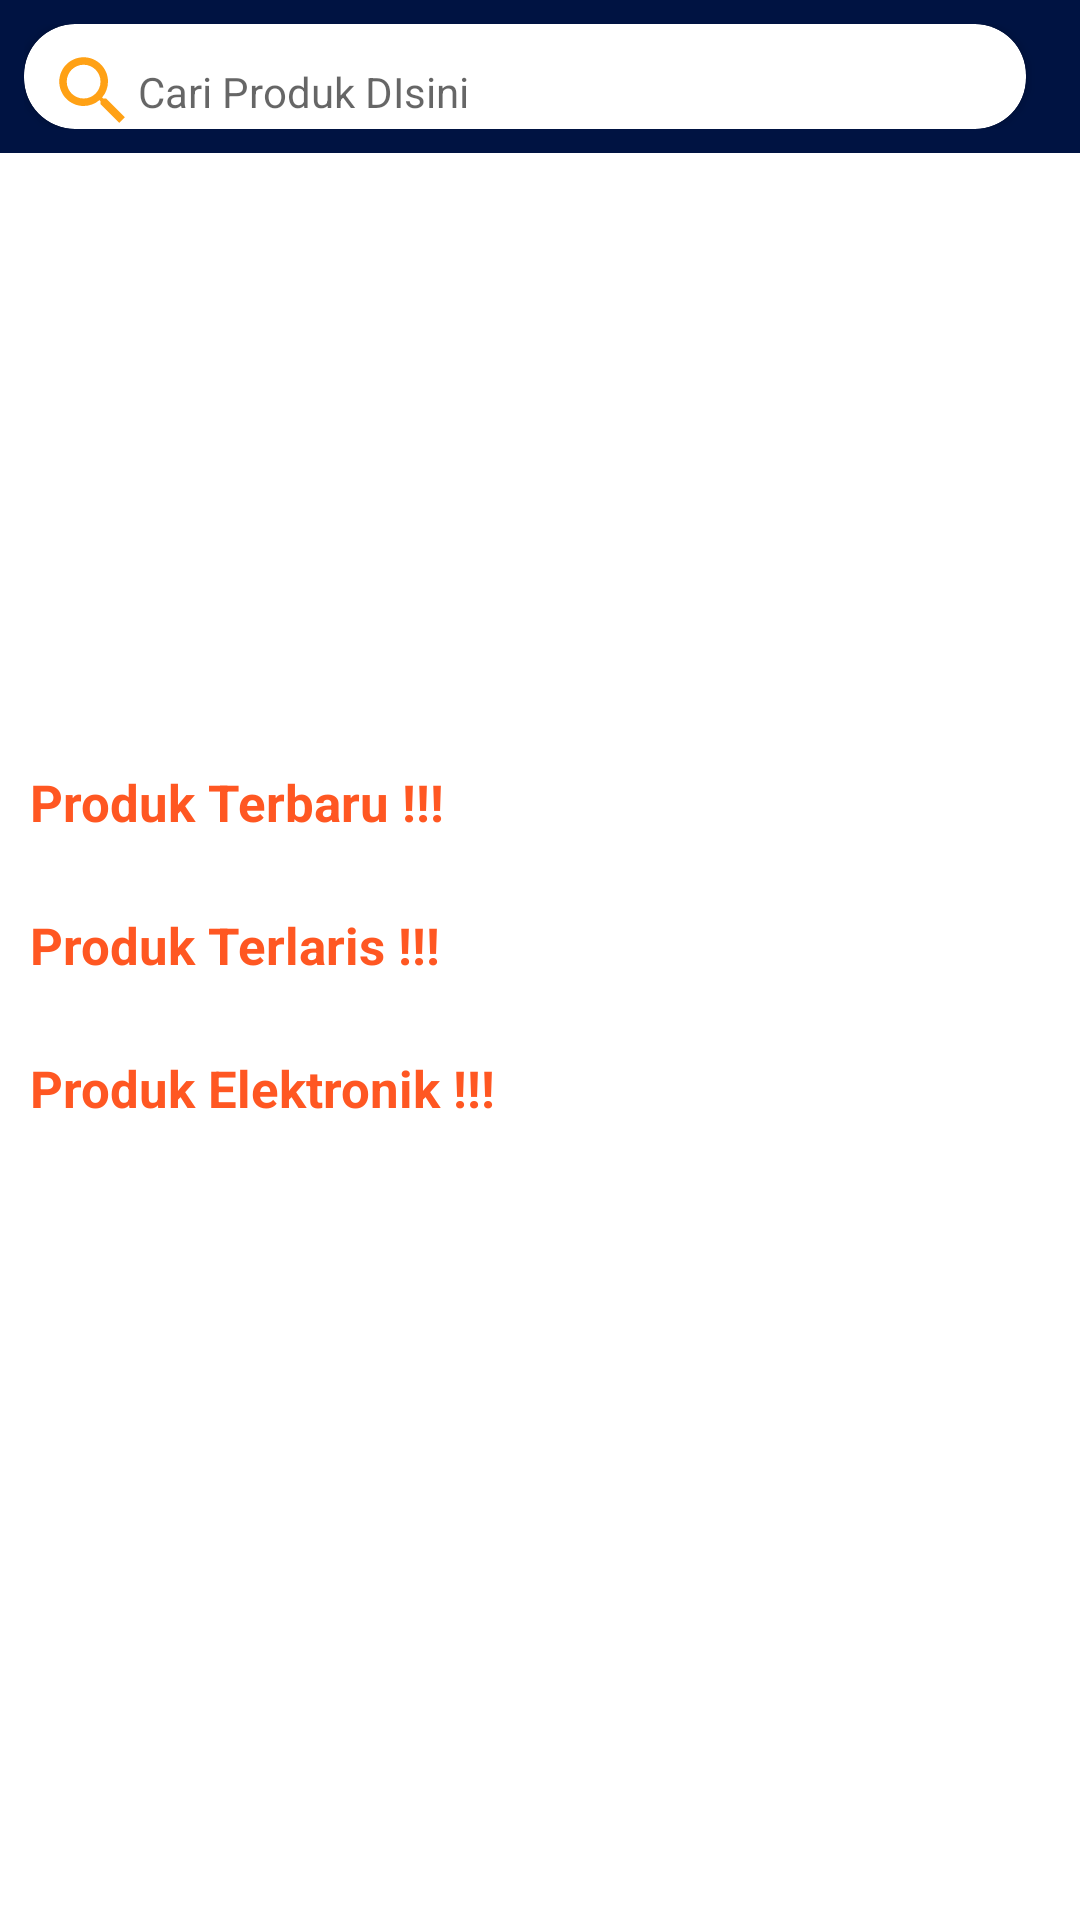

The Android layout XML behind this screen, and the referenced resources:
<!-- AndroidManifest.xml: application theme Theme.Buchinpedia -->
<!-- res/layout/fragment_home.xml -->
<?xml version="1.0" encoding="utf-8"?>
<LinearLayout xmlns:android="http://schemas.android.com/apk/res/android"
    xmlns:app="http://schemas.android.com/apk/res-auto"
    android:orientation="vertical"
    xmlns:tools="http://schemas.android.com/tools"
    android:layout_width="match_parent"
    android:layout_height="match_parent">

    <RelativeLayout
        android:background="@color/head"
        android:padding="8dp"
        android:orientation="horizontal"
        android:layout_width="match_parent"
        android:layout_height="wrap_content"
        tools:ignore="MissingConstraints">

        <androidx.cardview.widget.CardView
            android:layout_toLeftOf="@id/icn_chat"
            app:cardCornerRadius="17dp"
            android:layout_width="match_parent"
            android:layout_height="35dp">
        <LinearLayout
            android:gravity="center_vertical"
            android:orientation="horizontal"
            android:layout_width="match_parent"
            android:layout_height="wrap_content">

            <ImageView
                android:layout_marginLeft="8dp"
                android:layout_marginTop="5dp"
                android:layout_width="wrap_content"
                android:layout_height="wrap_content"
                android:src="@drawable/ic_orange_search_24"/>
            <TextView
                android:layout_marginTop="5dp"
                android:textColor="#FFC107"
                android:layout_width="match_parent"
                android:layout_height="wrap_content"
                android:hint="Cari Produk DIsini"/>
        </LinearLayout>
    </androidx.cardview.widget.CardView>

        <ImageView
            android:id="@+id/icn_chat"
            android:layout_marginLeft="10dp"
            android:layout_alignParentRight="true"
            android:layout_width="wrap_content"
            android:layout_height="wrap_content"
            android:src="@drawable/ic_putih_chat_24"
            android:layout_centerVertical="true"/>
    </RelativeLayout>

    <androidx.core.widget.NestedScrollView
        android:layout_width="match_parent"
        android:layout_height="match_parent">
        <LinearLayout
            android:layout_marginBottom="15dp"
            android:orientation="vertical"
            android:layout_width="match_parent"
            android:layout_height="match_parent">

            <androidx.viewpager.widget.ViewPager
                android:id="@+id/vp_slider"
                android:layout_width="match_parent"
                android:layout_height="190dp"
                tools:ignore="MissingConstraints" />

            <LinearLayout
                android:orientation="vertical"
                android:layout_marginTop="15dp"
                android:layout_width="match_parent"
                android:layout_height="wrap_content">


                <TextView
                    android:layout_width="wrap_content"
                    android:layout_height="wrap_content"
                    android:text="Produk Terbaru !!!"
                    android:layout_marginHorizontal="10dp"
                    android:layout_marginBottom="10dp"
                    android:textStyle="bold"
                    android:textSize="17dp"
                    android:textColor="@color/orange"/>

                <androidx.recyclerview.widget.RecyclerView
                    android:id="@+id/rv_produk"
                    android:layout_width="match_parent"
                    android:layout_height="wrap_content" />


            </LinearLayout>

            <LinearLayout
                android:orientation="vertical"
                android:layout_marginTop="15dp"
                android:layout_width="match_parent"
                android:layout_height="wrap_content">


                <TextView
                    android:layout_width="wrap_content"
                    android:layout_height="wrap_content"
                    android:text="Produk Terlaris !!!"
                    android:layout_marginHorizontal="10dp"
                    android:layout_marginBottom="10dp"
                    android:textStyle="bold"
                    android:textSize="17dp"
                    android:textColor="@color/orange"/>

                <androidx.recyclerview.widget.RecyclerView
                    android:id="@+id/rv_produkTerlaris"
                    android:layout_width="match_parent"
                    android:layout_height="wrap_content" />


            </LinearLayout>

            <LinearLayout
                android:orientation="vertical"
                android:layout_marginTop="15dp"
                android:layout_width="match_parent"
                android:layout_height="wrap_content">


                <TextView
                    android:layout_width="wrap_content"
                    android:layout_height="wrap_content"
                    android:text="Produk Elektronik !!!"
                    android:layout_marginHorizontal="10dp"
                    android:layout_marginBottom="10dp"
                    android:textStyle="bold"
                    android:textSize="17dp"
                    android:textColor="@color/orange"/>

                <androidx.recyclerview.widget.RecyclerView
                    android:id="@+id/rv_produkElektronik"
                    android:layout_width="match_parent"
                    android:layout_height="wrap_content" />


            </LinearLayout>

        </LinearLayout>

    </androidx.core.widget.NestedScrollView>


</LinearLayout>
<!-- resources referenced by this layout -->
<resources>
  <color name="head">#001342</color>
  <color name="orange">#FF5722</color>
  <!-- drawable ic_orange_search_24 (drawable) -->
  <vector android:height="30dp" android:tint="#FFA115"
      android:viewportHeight="24" android:viewportWidth="24"
      android:width="30dp" xmlns:android="http://schemas.android.com/apk/res/android">
      <path android:fillColor="@android:color/white" android:pathData="M15.5,14h-0.79l-0.28,-0.27C15.41,12.59 16,11.11 16,9.5 16,5.91 13.09,3 9.5,3S3,5.91 3,9.5 5.91,16 9.5,16c1.61,0 3.09,-0.59 4.23,-1.57l0.27,0.28v0.79l5,4.99L20.49,19l-4.99,-5zM9.5,14C7.01,14 5,11.99 5,9.5S7.01,5 9.5,5 14,7.01 14,9.5 11.99,14 9.5,14z"/>
  </vector>
  <style name="Theme.Buchinpedia" parent="Theme.MaterialComponents.DayNight.NoActionBar">
          
          <item name="colorPrimary">@color/head</item>
          <item name="colorPrimaryVariant">@color/purple_700</item>
          <item name="colorOnPrimary">@color/white</item>
          
          <item name="colorSecondary">@color/teal_200</item>
          <item name="colorSecondaryVariant">@color/teal_700</item>
          <item name="colorOnSecondary">@color/black</item>
          
          <item name="android:statusBarColor" tools:targetApi="l">?attr/colorPrimaryVariant</item>
          
      </style>
  <color name="purple_700">#FF3700B3</color>
  <color name="white">#FFFFFFFF</color>
  <color name="teal_200">#FF03DAC5</color>
  <color name="teal_700">#FF018786</color>
  <color name="black">#FF000000</color>
</resources>
